Run: headless pygame with SDL's dummy video driver; simulated clock (each Clock.tick advances the game by its frame time, no real sleeping); random seed 0; keys injected as events and as key.get_pressed() state; no mouse input.
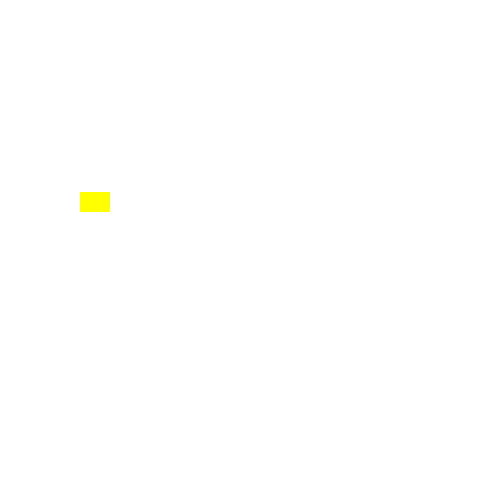
Frame 1 of 4 · flips 1–60 · no input
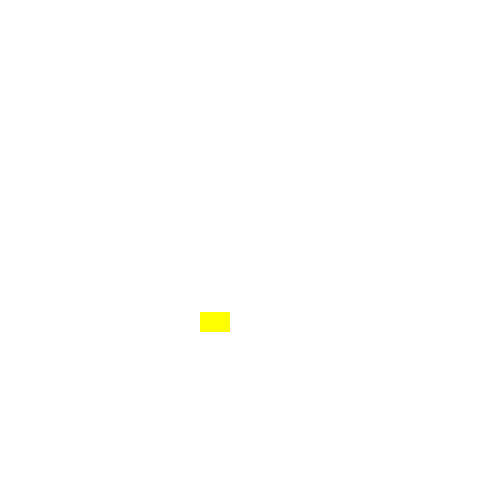
Frame 2 of 4 · flips 61–180 · tapped SPACE, RETURN · held RIGHT (→), D
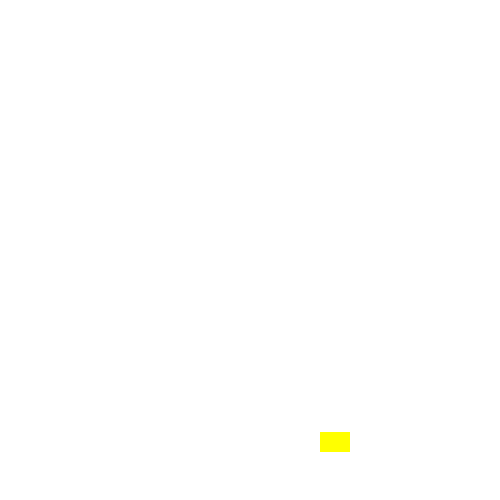
Frame 3 of 4 · flips 181–300 · held DOWN (↓), S
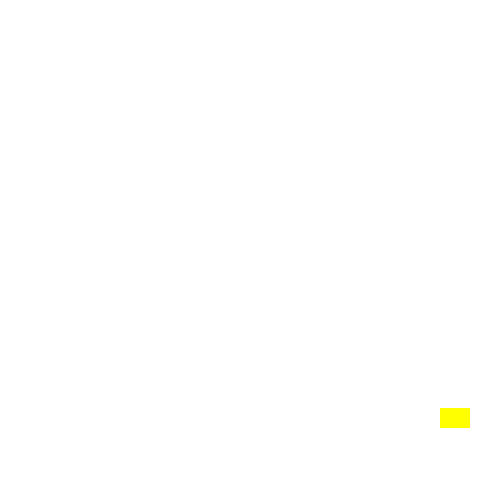
Frame 4 of 4 · flips 301–420 · held LEFT (←), A, UP (↑), W

The pygame program that drew these frames:

# Colourful bounce:

import pygame
import random

pygame.init()

SPRITE_COLOUR_CHANGE = pygame.USEREVENT + 1
BACKGROUND_COLOUR_CHANGE = pygame.USEREVENT + 2

# For background colours:

Red = pygame.Color("red")
Blue = pygame.Color("blue")
Green = pygame.Color("green")
White = pygame.Color("white")

# Sprite Colour:

Yellow = pygame.Color("yellow")
Orange = pygame.Color("orange")
Sky_Blue = pygame.Color("skyblue")
Dark_Blue = pygame.Color("darkblue")

class sprite(pygame.sprite.Sprite):
    def __init__(self, color, height, width):
        super().__init__()
        self.image = pygame.Surface([width, height])
        self.image.fill(color)
        self.rect = self.image.get_rect()
        self.velocity = [random.choice([-1, 1]), random.choice([-1, 1])]
    def update(self):
        self.rect.move_ip(self.velocity)
        boundary_hit = False
        if self.rect.left <= 0 or self.rect.right >= 500:
            self.velocity[0] =- self.velocity[0]
            boundary_hit = True
        if self.rect.top <= 0 or self.rect.bottom >= 500:
            self.velocity[1] =- self.velocity[1]
            boundary_hit = True
        if boundary_hit:
            pygame.event.post(pygame.event.Event(SPRITE_COLOUR_CHANGE))
            pygame.event.post(pygame.event.Event(BACKGROUND_COLOUR_CHANGE))
    def changecolor(self):
        self.image.fill(random.choice([Yellow, Orange, Sky_Blue, Dark_Blue]))
def change_background_color():
    global bg_color
    bg_color = random.choice([Red, Blue, Green, White])

sprite_list = pygame.sprite.Group()
sp1 = sprite(Yellow, 20, 30)
sp1.rect.x = random.randint(0, 480)
sp1.rect.y = random.randint(0, 370)
sprite_list.add(sp1)

screen = pygame.display.set_mode((500, 500))
pygame.display.set_caption("My Pygame.")
bg_color = White
screen.fill(bg_color)
exit = False
clock = pygame.time.Clock()
while not exit:
    for event in pygame.event.get():
        if event.type == pygame.QUIT:
            exit = True
        elif event.type == SPRITE_COLOUR_CHANGE:
            sp1.changecolor()
        elif event.type == BACKGROUND_COLOUR_CHANGE:
            change_background_color()

    sprite_list.update()
    screen.fill(bg_color)
    sprite_list.draw(screen)
    pygame.display.flip()
    clock.tick(240)
pygame.quit()
